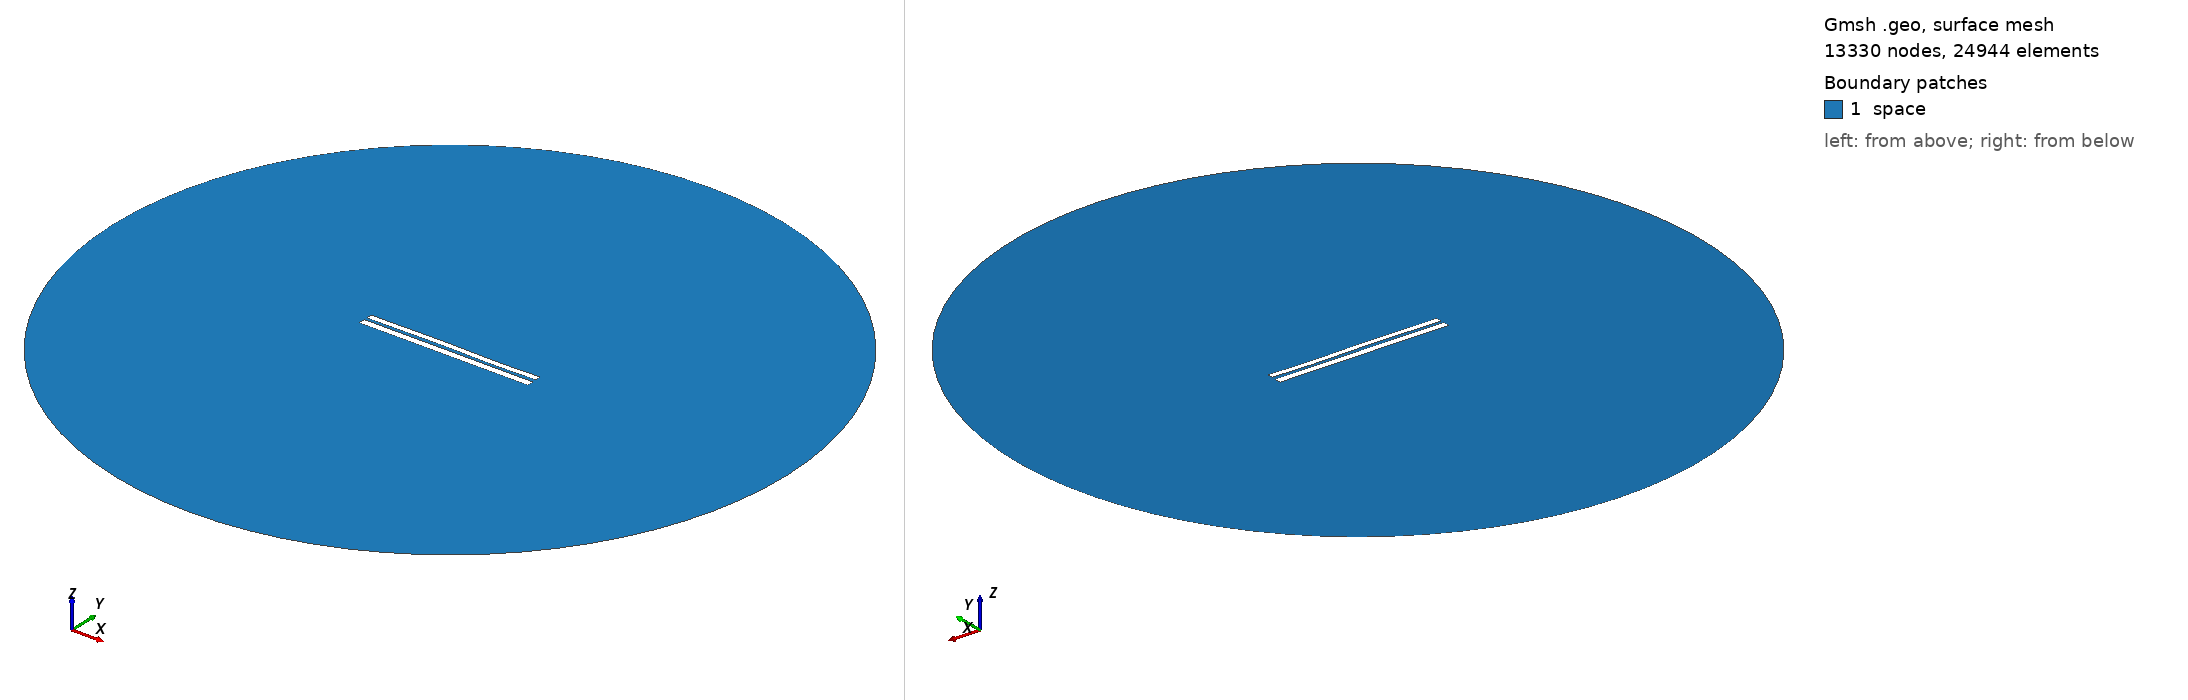

Gmsh geometry script, surface-meshed: 13330 nodes, 24944 surface elements. Boundary patches (legend numbers): 1 space. Left view from above one corner, right view from below the opposite corner. Legend entries are the model's physical surfaces. The drawing asked Gmsh for element sizes between 1% and 20% of the model's largest extent; the script's own settings can give other sizes.

=== 6722.geo (drawn) ===
//---------------------------------------
// Geometry kernel
//---------------------------------------

SetFactory("OpenCASCADE");



//---------------------------------------
// Parameters of the geometry
//---------------------------------------

// Overetch of the upper plate
overetch = 0.25;

// Distance between the plates
distance = 1.5;

// Discretization over the x axis (for the deformation)
nx = 50; 

// Length of the plate
L = 100 - overetch; 

// Number of modes
n = 4; 

// 1st mode coefficient
coeff(1) = 0.07499999999999998;
beta(1) = 0.596864 * 3.1415926535 / L;

// 2nd mode coefficient
coeff(2) = 0.07499999999999998;
beta(2) = 1.49418 * 3.1415926535 / L;

// 3rd mode coefficient
coeff(3) = 0.15;
beta(3) = 2.50025 * 3.1415926535 / L;

// 4th mode coefficient
coeff(4) = -0.075;
beta(4) = 3.49999 * 3.1415926535 / L;



//---------------------------------------
// Upper plate (deformed rectangle)
//---------------------------------------

// Coordiantes of the upper plate
xmin = -50;
xmax = 50 - overetch;

// Height of the upper plate
yheight = 4 - 2 * overetch;

// Indexes of the points
UpperID[] = {};
LowerID[] = {};
LeftID[] = {};
RightID[] = {};

// Point index
p = 1;

// Horizontal edges
For i In {1:nx}
    x = xmin + (i-1)*(xmax - xmin)/(nx-1);

    y_bottom = distance / 2 + overetch;
    For j In {1:n}
        C = (Cosh(beta(j)*L) + Cos(beta(j)*L)) / (Sinh(beta(j)*L) + Sin(beta(j)*L));
        y_bottom  = y_bottom + coeff(j) * (Cosh(beta(j)*(x+50)) - Cos(beta(j)*(x+50)) - C * (Sinh(beta(j)*(x+50)) - Sin(beta(j)*(x+50))));
    EndFor

    y_top = y_bottom + yheight;

    Point(p) = {x, y_top, 0, 1.0};
    UpperID[i] = p;
    p = p + 1;

    Point(p) = {x, y_bottom, 0, 1.0};
    LowerID[i] = p;
    p = p + 1;
EndFor

// Create point lists
UpperPts[] = {}; LowerPts[] = {};
For i In {1:nx}
  UpperPts[] += {UpperID[i]};
  LowerPts[] += {LowerID[i]};
EndFor

// Build splines
Spline(1) = {UpperPts[]};
Spline(2) = {LowerPts[]};
Line(3) = {LowerPts[nx-1], UpperPts[nx-1]};
Line(4) = {LowerPts[0], UpperPts[0]};

// Build the plane surface
Curve Loop(1) = {2, 3, -1, -4};
Plane Surface(1) = {1};



//---------------------------------------
// Lower plate (rectangle)
//---------------------------------------

// Vertices
Point(1001) = {-50, -1, 0, 1.0};
Point(1002) = { 50, -1, 0, 1.0};
Point(1003) = { 50,  -5, 0, 1.0};
Point(1004) = {-50,  -5, 0, 1.0};

// Edges
Line(5) = {1001, 1002};
Line(6) = {1002, 1003};
Line(7) = {1003, 1004};
Line(8) = {1004, 1001};

// Plane surface
Line Loop(2) = {5, 6, 7, 8};
Plane Surface(2) = {2}; 



//---------------------------------------
// Outer (fictious) boundary
//---------------------------------------

// Points
Point(1005) = {0, 0, 0};       // Center
Point(1006) = {200, 0, 0};     // Start point
Point(1007) = {0, 200, 0};     // 90 degrees
Point(1008) = {-200, 0, 0};    // 180 degrees
Point(1009) = {0, -200, 0};    // 270 degrees

// Circle arcs (each needs start, center, end)
Circle(9) = {1006, 1005, 1007};
Circle(10) = {1007, 1005, 1008};
Circle(11) = {1008, 1005, 1009};
Circle(12) = {1009, 1005, 1006};

// Plane surface for the entire domain
Curve Loop(3) = {9, 10, 11, 12};
Surface(3) = {3};

// Subtract the plates from the whole domain to obtain the actual domain where we want to solve the equations
BooleanDifference{ Surface{3}; Delete; }{ Surface{1}; Surface{2}; Delete; }




//---------------------------------------
// Transfinite Lines/Curves
//---------------------------------------

// Set the number of points on the boundaries
r = 7;

// Plates
Transfinite Curve {1, 2} = 50*r Using Progression 1;
Transfinite Curve {3, 4} = 2*r Using Progression 1;
Transfinite Line {5, 7} = 50*r Using Progression 1;
Transfinite Line {6, 8} = 2*r Using Progression 1;

// Outer boundary
Transfinite Line {9, 10, 11, 12} = 20 Using Progression 1;



//---------------------------------------
// Physical groups
//---------------------------------------                

// Physical curves (boundaries)
Physical Line("force_segment", 10) = {2};
Physical Line("upper_plate", 11) = {1, 3, 4};
Physical Line("lower_plate", 12) = {5, 6, 7, 8};
Physical Line("boundary", 20) = {9, 10, 11, 12};

// Physical Surfaces
Physical Surface("space", 30) = {3};



//---------------------------------------
// 6. Generate the Mesh
//---------------------------------------

// 2D mesh generation
Mesh 2;
